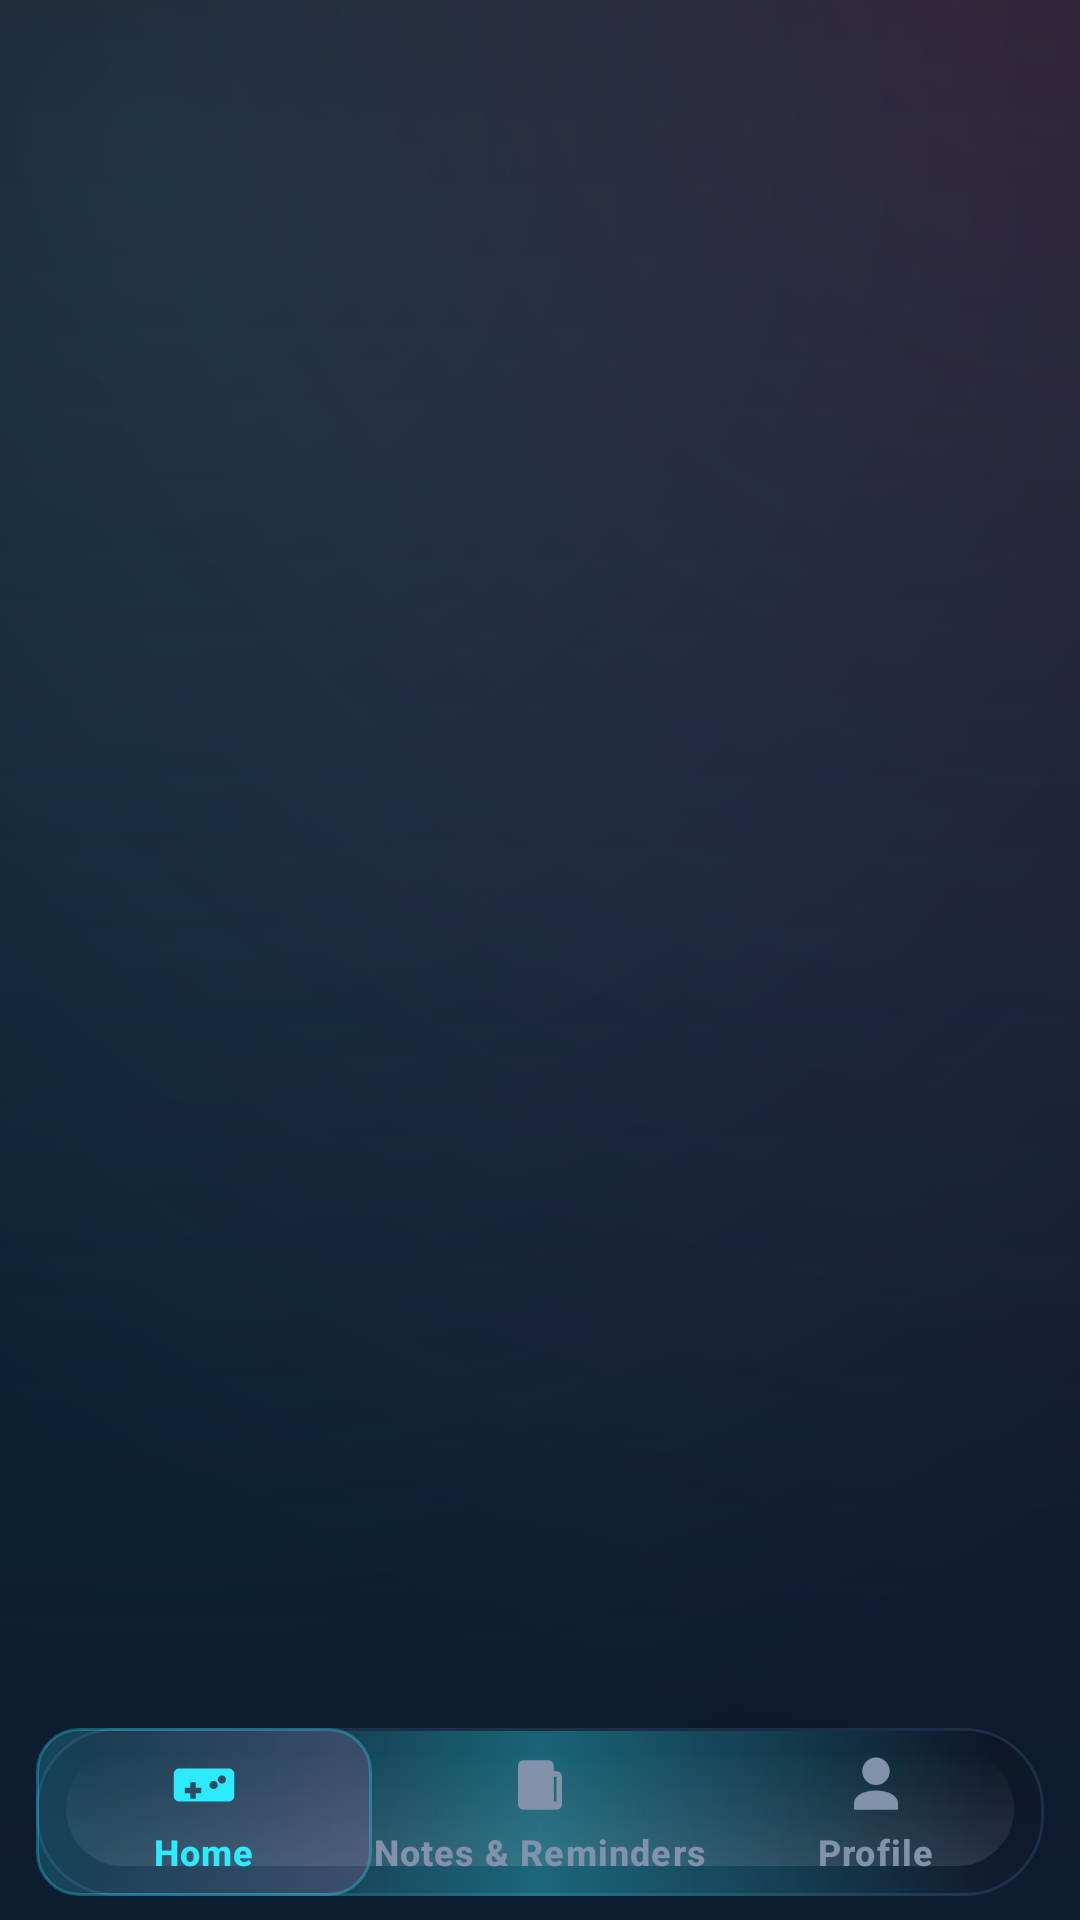

Android layout source for this screen:
<!-- AndroidManifest.xml: application theme Theme.GameLog -->
<!-- res/layout/activity_main_shell.xml -->
<?xml version="1.0" encoding="utf-8"?>
<androidx.constraintlayout.widget.ConstraintLayout xmlns:android="http://schemas.android.com/apk/res/android"
    xmlns:app="http://schemas.android.com/apk/res-auto"
    android:layout_width="match_parent"
    android:layout_height="match_parent"
    android:background="@drawable/bg_explore_screen">

    <androidx.fragment.app.FragmentContainerView
        android:id="@+id/main_shell_fragment_container"
        android:layout_width="0dp"
        android:layout_height="0dp"
        app:layout_constraintBottom_toTopOf="@id/main_bottom_nav"
        app:layout_constraintEnd_toEndOf="parent"
        app:layout_constraintStart_toStartOf="parent"
        app:layout_constraintTop_toTopOf="parent" />

    <com.google.android.material.bottomnavigation.BottomNavigationView
        android:id="@+id/main_bottom_nav"
        android:layout_width="0dp"
        android:layout_height="wrap_content"
        android:layout_marginStart="12dp"
        android:layout_marginEnd="12dp"
        android:layout_marginBottom="8dp"
        android:background="@drawable/bg_bottom_nav"
        app:itemBackground="@drawable/bg_bottom_nav_item"
        app:itemRippleColor="@color/accent_pink_glow"
        app:itemIconTint="@color/bottom_nav_item_tint"
        app:itemTextColor="@color/bottom_nav_item_tint"
        app:labelVisibilityMode="labeled"
        app:menu="@menu/menu_main_bottom_nav"
        app:layout_constraintBottom_toBottomOf="parent"
        app:layout_constraintEnd_toEndOf="parent"
        app:layout_constraintStart_toStartOf="parent" />

</androidx.constraintlayout.widget.ConstraintLayout>
<!-- resources referenced by this layout -->
<resources>
  <color name="accent_pink_glow">#33FF69BD</color>
  <!-- drawable bg_bottom_nav_item (drawable) -->
  <?xml version="1.0" encoding="utf-8"?>
  <selector xmlns:android="http://schemas.android.com/apk/res/android">
      <item android:state_checked="true" android:drawable="@drawable/bg_bottom_nav_item_active" />
      <item android:drawable="@android:color/transparent" />
  </selector>
  <!-- drawable bg_bottom_nav_item_active (drawable) -->
  <?xml version="1.0" encoding="utf-8"?>
  <shape xmlns:android="http://schemas.android.com/apk/res/android" android:shape="rectangle">
      <corners android:radius="14dp" />
      <gradient
          android:angle="0"
          android:startColor="#332CEBFF"
          android:endColor="#29FF69BD" />
      <stroke
          android:width="1dp"
          android:color="#4D2CEBFF" />
  </shape>
  <color name="bg_primary">#05070F</color>
  <color name="accent_neon">#2CEBFF</color>
  <color name="accent_pink">#FF69BD</color>
  <color name="bg_secondary">#0A1120</color>
  <color name="text_high_emp">#F2F6FF</color>
  <style name="AppText.Headline1" parent="TextAppearance.MaterialComponents.Headline3">
          <item name="android:textColor">@color/text_high_emp</item>
          <item name="android:textStyle">bold</item>
          <item name="fontFamily">sans-serif</item>
          <item name="android:letterSpacing">0.01</item>
      </style>
  <style name="AppText.Body1" parent="TextAppearance.MaterialComponents.Body1">
          <item name="android:textColor">@color/text_med_emp</item>
          <item name="fontFamily">sans-serif</item>
          <item name="android:background">@null</item>
      </style>
  <style name="AppButton.Primary" parent="Widget.MaterialComponents.Button">
          <item name="android:insetTop">0dp</item>
          <item name="android:insetBottom">0dp</item>
          <item name="cornerRadius">14dp</item>
          <item name="backgroundTint">@color/accent_neon</item>
          <item name="android:textColor">@color/text_high_emp</item>
          <item name="android:textAllCaps">false</item>
          <item name="android:paddingHorizontal">16dp</item>
          <item name="android:paddingVertical">12dp</item>
          <item name="android:elevation">8dp</item>
          <item name="android:textStyle">bold</item>
          <item name="fontFamily">sans-serif-medium</item>
      </style>
  <style name="AppBottomNavigation" parent="Widget.MaterialComponents.BottomNavigationView.Colored">
          <item name="android:background">@drawable/bg_bottom_nav</item>
          <item name="itemBackground">@drawable/bg_bottom_nav_item</item>
          <item name="itemIconSize">22dp</item>
          <item name="itemTextAppearanceInactive">@style/AppBottomNav.Text</item>
          <item name="itemTextAppearanceActive">@style/AppBottomNav.Text</item>
          <item name="elevation">0dp</item>
      </style>
  <style name="AppFab" parent="Widget.MaterialComponents.FloatingActionButton">
          <item name="backgroundTint">@color/accent_pink</item>
          <item name="rippleColor">@color/accent_pink_glow</item>
          <item name="tint">@color/text_high_emp</item>
          <item name="elevation">10dp</item>
          <item name="pressedTranslationZ">2dp</item>
      </style>
  <color name="text_med_emp">#A8B2C8</color>
  <style name="AppBottomNav.Text" parent="TextAppearance.MaterialComponents.Caption">
          <item name="android:textSize">12sp</item>
          <item name="android:textStyle">bold</item>
          <item name="fontFamily">sans-serif-medium</item>
      </style>
</resources>
